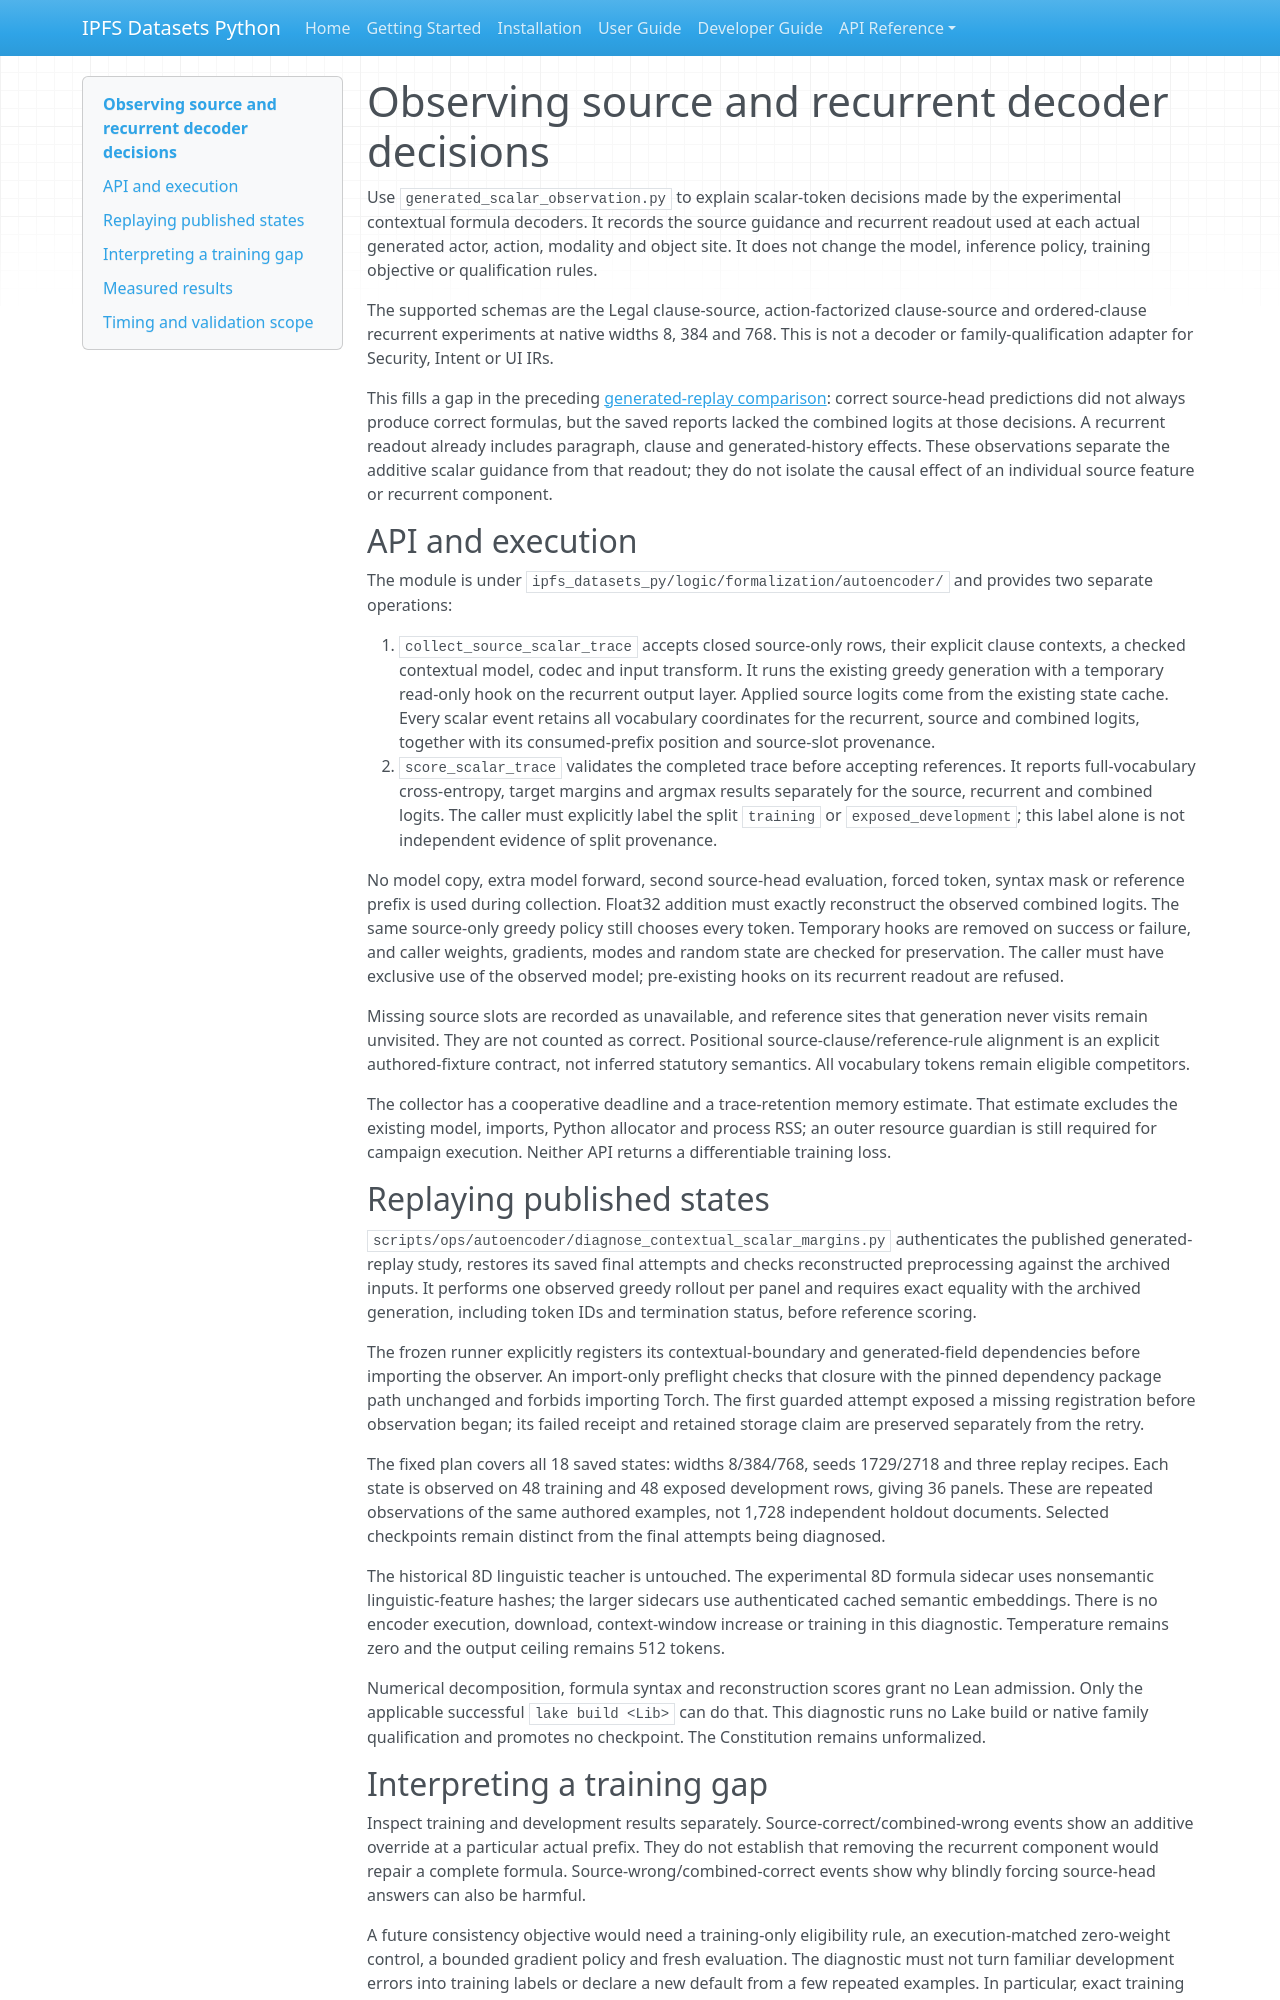

repository: endomorphosis/ipfs_datasets_py · page: autoencoders/contextual_scalar_diagnostics/index.html · generator: mkdocs

# Observing source and recurrent decoder decisions

Use `generated_scalar_observation.py` to explain scalar-token decisions made by the experimental contextual formula decoders. It records the source guidance and recurrent readout used at each actual generated actor, action, modality and object site. It does not change the model, inference policy, training objective or qualification rules.

The supported schemas are the Legal clause-source, action-factorized clause-source and ordered-clause recurrent experiments at native widths 8, 384 and 768. This is not a decoder or family-qualification adapter for Security, Intent or UI IRs.

This fills a gap in the preceding [generated-replay comparison](generated_replay_training.md): correct source-head predictions did not always produce correct formulas, but the saved reports lacked the combined logits at those decisions. A recurrent readout already includes paragraph, clause and generated-history effects. These observations separate the additive scalar guidance from that readout; they do not isolate the causal effect of an individual source feature or recurrent component.

## API and execution

The module is under `ipfs_datasets_py/logic/formalization/autoencoder/` and provides two separate operations:

1. `collect_source_scalar_trace` accepts closed source-only rows, their explicit clause contexts, a checked contextual model, codec and input transform. It runs the existing greedy generation with a temporary read-only hook on the recurrent output layer. Applied source logits come from the existing state cache. Every scalar event retains all vocabulary coordinates for the recurrent, source and combined logits, together with its consumed-prefix position and source-slot provenance.
2. `score_scalar_trace` validates the completed trace before accepting references. It reports full-vocabulary cross-entropy, target margins and argmax results separately for the source, recurrent and combined logits. The caller must explicitly label the split `training` or `exposed_development`; this label alone is not independent evidence of split provenance.

No model copy, extra model forward, second source-head evaluation, forced token, syntax mask or reference prefix is used during collection. Float32 addition must exactly reconstruct the observed combined logits. The same source-only greedy policy still chooses every token. Temporary hooks are removed on success or failure, and caller weights, gradients, modes and random state are checked for preservation. The caller must have exclusive use of the observed model; pre-existing hooks on its recurrent readout are refused.

Missing source slots are recorded as unavailable, and reference sites that generation never visits remain unvisited. They are not counted as correct. Positional source-clause/reference-rule alignment is an explicit authored-fixture contract, not inferred statutory semantics. All vocabulary tokens remain eligible competitors.

The collector has a cooperative deadline and a trace-retention memory estimate. That estimate excludes the existing model, imports, Python allocator and process RSS; an outer resource guardian is still required for campaign execution. Neither API returns a differentiable training loss.

## Replaying published states

`scripts/ops/autoencoder/diagnose_contextual_scalar_margins.py` authenticates the published generated-replay study, restores its saved final attempts and checks reconstructed preprocessing against the archived inputs. It performs one observed greedy rollout per panel and requires exact equality with the archived generation, including token IDs and termination status, before reference scoring.

The frozen runner explicitly registers its contextual-boundary and generated-field dependencies before importing the observer. An import-only preflight checks that closure with the pinned dependency package path unchanged and forbids importing Torch. The first guarded attempt exposed a missing registration before observation began; its failed receipt and retained storage claim are preserved separately from the retry.

The fixed plan covers all 18 saved states: widths 8/384/768, seeds 1729/2718 and three replay recipes. Each state is observed on 48 training and 48 exposed development rows, giving 36 panels. These are repeated observations of the same authored examples, not 1,728 independent holdout documents. Selected checkpoints remain distinct from the final attempts being diagnosed.

The historical 8D linguistic teacher is untouched. The experimental 8D formula sidecar uses nonsemantic linguistic-feature hashes; the larger sidecars use authenticated cached semantic embeddings. There is no encoder execution, download, context-window increase or training in this diagnostic. Temperature remains zero and the output ceiling remains 512 tokens.

Numerical decomposition, formula syntax and reconstruction scores grant no Lean admission. Only the applicable successful `lake build <Lib>` can do that. This diagnostic runs no Lake build or native family qualification and promotes no checkpoint. The Constitution remains unformalized.
